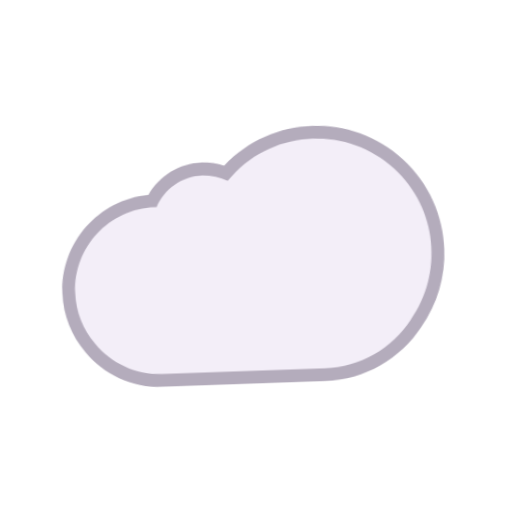
t = 0.00 s
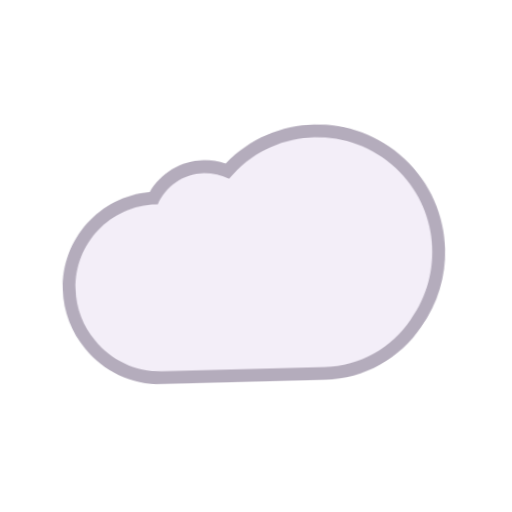
t = 0.40 s
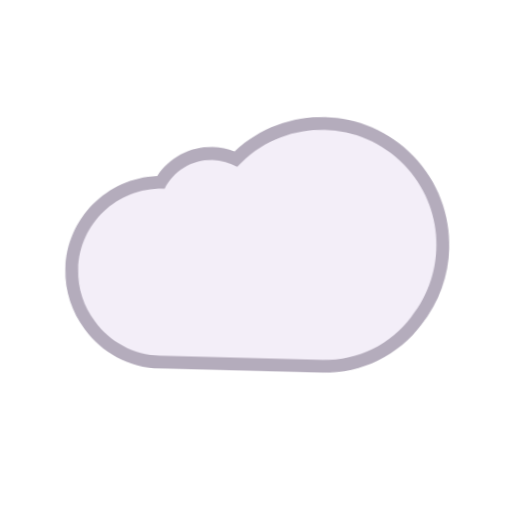
t = 1.20 s
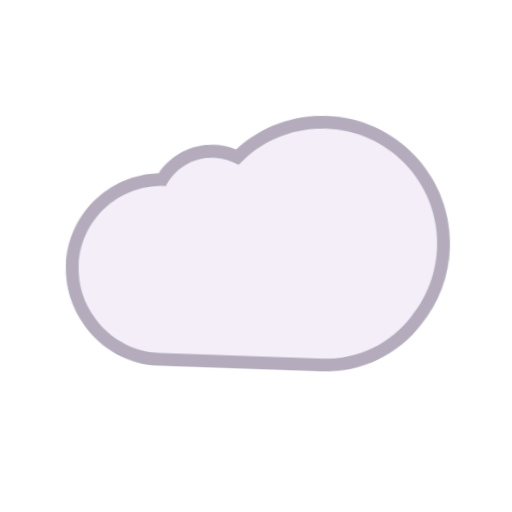
t = 1.60 s
t = 2.00 s: frame unchanged from t = 1.20 s, image omitted
t = 2.80 s: frame unchanged from t = 0.40 s, image omitted

The animated SVG that drew these frames (rendered in a browser with its animation timeline set to each time). Animation: 1 CSS @keyframes rule; one cycle of 3.20 s, repeats indefinitely.

<svg xmlns="http://www.w3.org/2000/svg" viewBox="0 0 320 320" role="img"><title>cloud</title><style>@media(prefers-reduced-motion:no-preference){.art{transform-origin:160px 210px;animation:float 3.2s ease-in-out infinite}@keyframes float{0%,100%{transform:translateY(0) rotate(-2deg)}50%{transform:translateY(-9px) rotate(2deg)}}}</style><g class="art"><svg viewBox="0 0 32 32" fill="none" xmlns="http://www.w3.org/2000/svg" x="32" y="32" width="256" height="256">
<path d="M27.938 8.83821C24.0423 5.04133 17.8344 5.05797 13.9753 8.86406C13.4392 8.67001 12.8612 8.56433 12.26 8.56433C10.458 8.56433 8.87859 9.50994 7.98809 10.929C4.08596 11.1722 1 14.4106 1 18.3743C1 20.1277 1.61099 21.7416 2.62059 23.0183C3.99219 24.8117 6.14877 25.9643 8.58 25.9643H21.27C24.4212 25.9643 27.2042 24.4125 28.9045 22.0385C31.9165 18.083 31.5813 12.4038 27.9394 8.83964L27.938 8.83821Z" fill="#B4ACBC"/>
<path d="M14.55 9.70434C18.01 6.15434 23.69 6.09434 27.24 9.55434C30.52 12.7643 30.82 17.8843 28.1 21.4443C26.58 23.5743 24.09 24.9643 21.27 24.9643H8.58C6.47 24.9643 4.6 23.9643 3.41 22.4043C2.53 21.2943 2 19.8943 2 18.3743C2 14.8043 4.89 11.9143 8.46 11.9143C8.50303 11.9143 8.54595 11.9148 8.58877 11.9156C9.22825 10.5277 10.6316 9.56433 12.26 9.56433C12.9685 9.56433 13.6345 9.74673 14.2134 10.0671C14.3215 9.94392 14.4337 9.82294 14.55 9.70434Z" fill="#F3EEF8"/>
</svg>
</g></svg>
